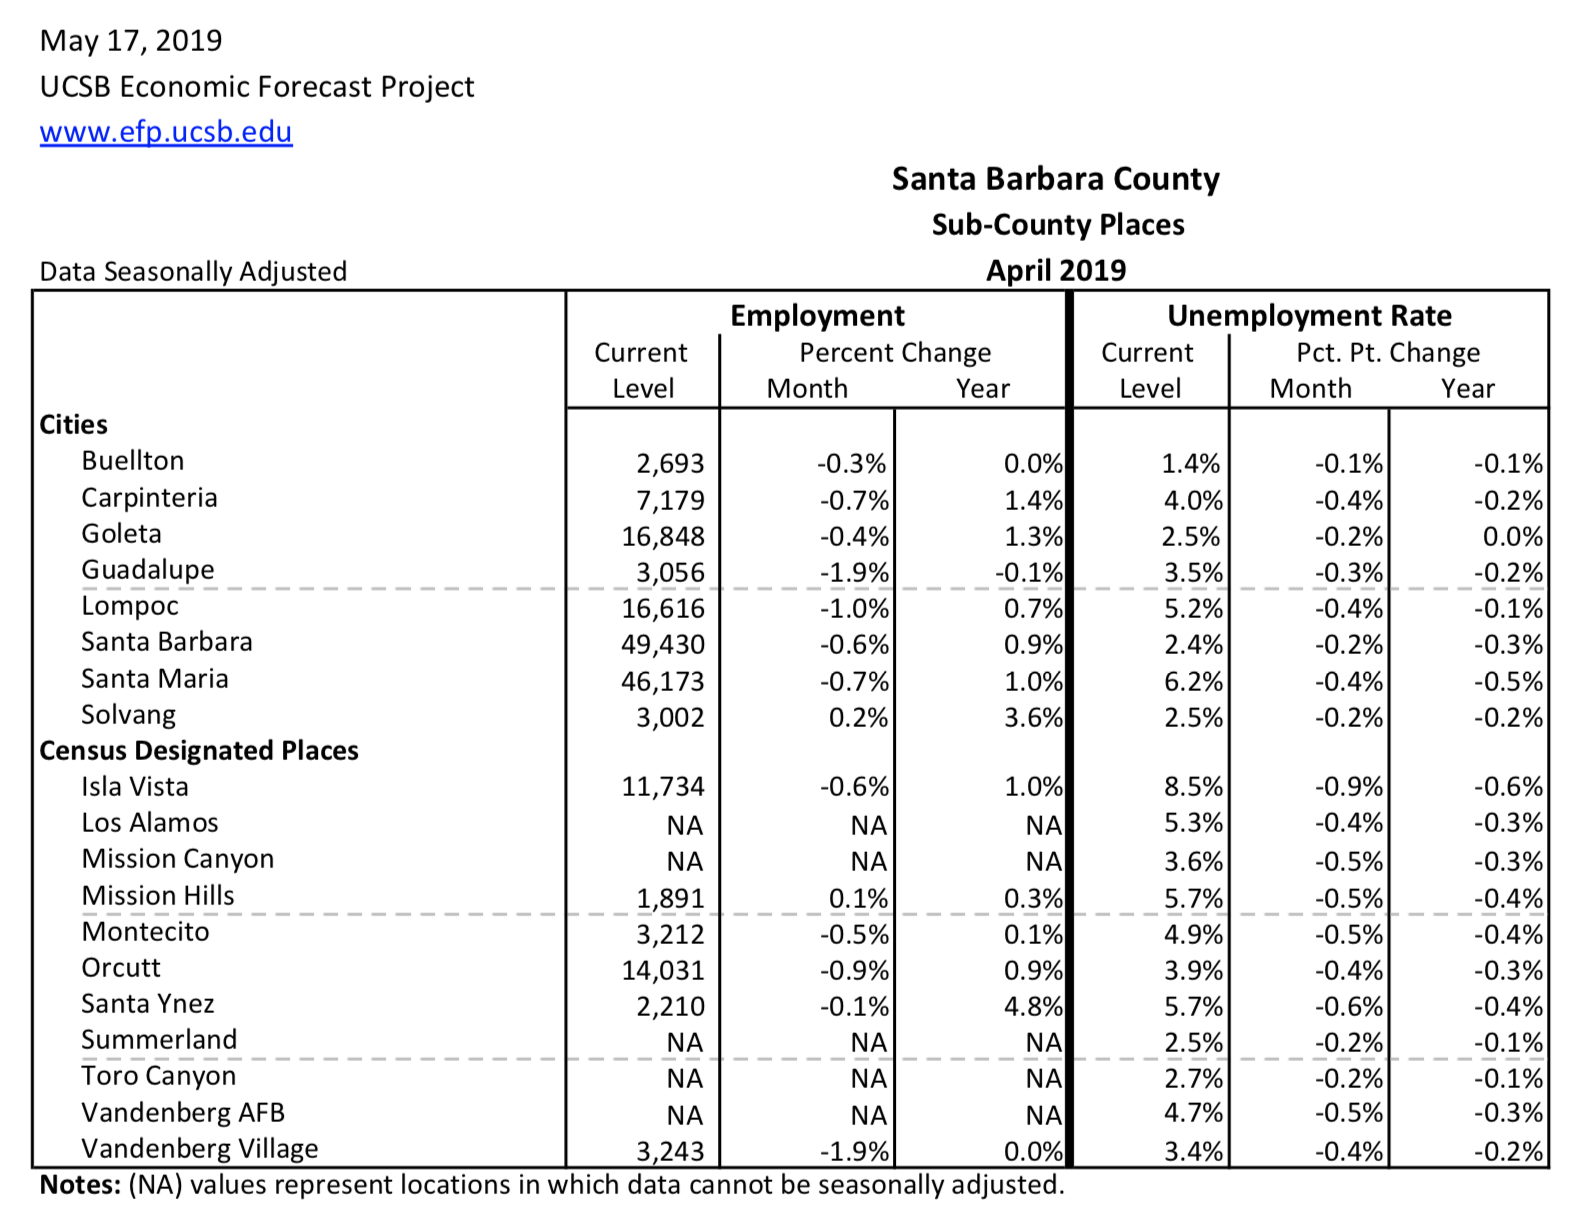

Data behind this chart, as committed beside it:
, cityname, empl_city_current, empl_city_diff_1mo, empl_city_diff_12mo, uerate_city_current, uerate_city_diff_1mo, uerate_city_diff_12mo
1, Buellton, 2693, -0.002724, -0.0001595, 0.01387, -0.0013, -0.001217
2, Carpinteria, 7179, -0.007236, 0.01389, 0.03959, -0.003974, -0.002022
3, Goleta, 16848, -0.003881, 0.01313, 0.02479, -0.001576, 9.39578462577995e-05
4, Guadalupe, 3056, -0.0193, -0.00058, 0.03503, -0.003111, -0.002161
5, Lompoc, 16616, -0.01021, 0.006648, 0.05213, -0.003885, -0.001099
6, Santa Barbara, 49430, -0.006228, 0.009247, 0.02384, -0.001571, -0.003049
7, Santa Maria, 46173, -0.007345, 0.009788, 0.06222, -0.003839, -0.004968
8, Solvang, 3002, 0.00195, 0.03637, 0.02522, -0.001657, -0.002391
9, Isla Vista, 11734, -0.005739, 0.00973, 0.08501, -0.008844, -0.006018
10, Los Alamos, NA, NA, NA, 0.05338, -0.00356, -0.002874
11, Mission Canyon, NA, NA, NA, 0.03644, -0.00503, -0.003318
12, Mission Hills, 1891, 0.0008874, 0.002735, 0.05673, -0.005206, -0.003885
13, Montecito, 3212, -0.004716, 0.001447, 0.04938, -0.005475, -0.004029
14, Orcutt, 14031, -0.009481, 0.00863, 0.03886, -0.004186, -0.003045
15, Santa Ynez, 2210, -0.0006633, 0.0476, 0.05716, -0.006111, -0.00417
16, Summerland, NA, NA, NA, 0.02525, -0.002369, -0.001375
17, Toro Canyon, NA, NA, NA, 0.02718, -0.002355, -0.001225
18, Vandenberg AFB, NA, NA, NA, 0.04673, -0.005208, -0.00335
19, Vandenberg Village, 3243, -0.01857, 0.0001691, 0.03362, -0.003628, -0.002273
